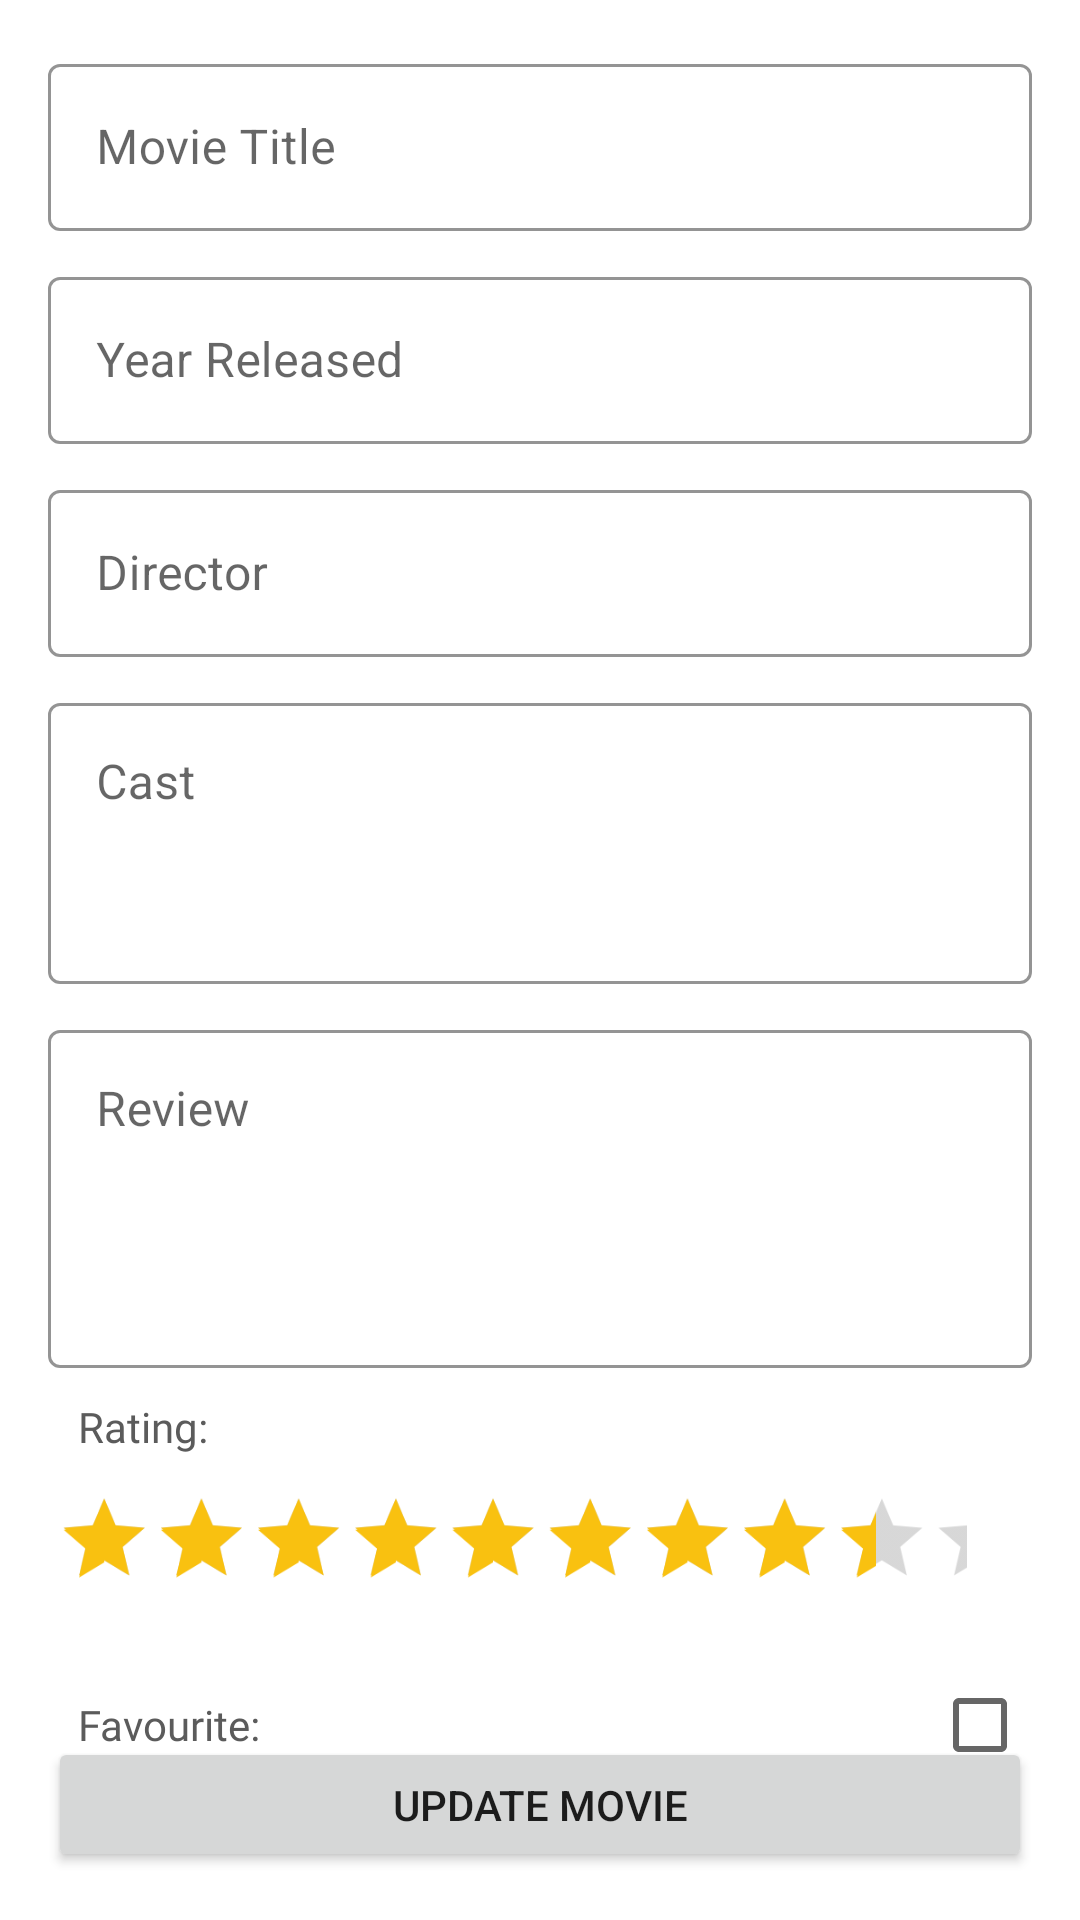

Android layout source for this screen:
<!-- AndroidManifest.xml: application theme Theme.MADCW02 -->
<!-- res/layout/activity_edit_movie_details.xml -->
<?xml version="1.0" encoding="utf-8"?>
<androidx.constraintlayout.widget.ConstraintLayout xmlns:android="http://schemas.android.com/apk/res/android"
    xmlns:app="http://schemas.android.com/apk/res-auto"
    xmlns:tools="http://schemas.android.com/tools"
    android:layout_width="match_parent"
    android:layout_height="match_parent"
    tools:context=".EditMovieDetails">

    <Button
        android:id="@+id/button"
        android:layout_width="0dp"
        android:layout_height="45dp"
        android:layout_marginStart="16dp"
        android:layout_marginLeft="16dp"
        android:layout_marginEnd="16dp"
        android:layout_marginRight="16dp"
        android:layout_marginBottom="16dp"
        android:onClick="handleUpdate"
        android:text="Update Movie"
        app:layout_constraintBottom_toBottomOf="parent"
        app:layout_constraintEnd_toEndOf="parent"
        app:layout_constraintStart_toStartOf="parent" />

    <LinearLayout
        android:id="@+id/linearLayoutInputs_EditMovieDetails"
        android:layout_width="match_parent"
        android:layout_height="0dp"
        android:layout_marginStart="16dp"
        android:layout_marginLeft="16dp"
        android:layout_marginTop="16dp"
        android:layout_marginEnd="16dp"
        android:layout_marginRight="16dp"
        android:layout_marginBottom="32dp"
        android:orientation="vertical"
        app:layout_constraintBottom_toBottomOf="parent"
        app:layout_constraintEnd_toEndOf="parent"
        app:layout_constraintStart_toStartOf="parent"
        app:layout_constraintTop_toTopOf="parent">

        
        <com.google.android.material.textfield.TextInputLayout
            android:id="@+id/txtInputLayoutMovieTitle_EditMovieDetails"
            style="@style/Theme.TextFields"
            android:layout_width="match_parent"
            android:layout_height="wrap_content"
            android:layout_marginBottom="10dp"
            android:hint="Movie Title">

            <com.google.android.material.textfield.TextInputEditText
                android:id="@+id/txtInputEditTextMovieTitle_EditMovieDetails"
                android:layout_width="match_parent"
                android:layout_height="wrap_content"
                android:inputType="text"
                android:maxLines="1" />
        </com.google.android.material.textfield.TextInputLayout>

        
        <com.google.android.material.textfield.TextInputLayout
            android:id="@+id/txtInputLayoutYearReleased_EditMovieDetails"
            style="@style/Theme.TextFields"
            android:layout_width="match_parent"
            android:layout_height="wrap_content"
            android:layout_marginBottom="10dp"
            android:hint="Year Released">

            <com.google.android.material.textfield.TextInputEditText
                android:id="@+id/txtInputEditTextYearReleased_EditMovieDetails"
                android:layout_width="match_parent"
                android:layout_height="wrap_content"
                android:inputType="numberDecimal"
                android:maxLines="1" />
        </com.google.android.material.textfield.TextInputLayout>


        
        <com.google.android.material.textfield.TextInputLayout
            android:id="@+id/txtInputLayoutDirector_EditMovieDetails"
            style="@style/Theme.TextFields"
            android:layout_width="match_parent"
            android:layout_height="wrap_content"
            android:layout_marginBottom="10dp"
            android:hint="Director">

            <com.google.android.material.textfield.TextInputEditText
                android:id="@+id/txtInputEditTextDirector_EditMovieDetails"
                android:layout_width="match_parent"
                android:layout_height="wrap_content"
                android:inputType="text"
                android:maxLines="1" />
        </com.google.android.material.textfield.TextInputLayout>

        
        <com.google.android.material.textfield.TextInputLayout
            android:id="@+id/txtInputLayoutCast_EditMovieDetails"
            style="@style/Theme.TextFields"
            android:layout_width="match_parent"
            android:layout_height="wrap_content"
            android:layout_marginBottom="10dp"
            android:hint="Cast">

            <com.google.android.material.textfield.TextInputEditText
                android:id="@+id/txtInputEditTextCast_EditMovieDetails"
                android:layout_width="match_parent"
                android:layout_height="wrap_content"
                android:gravity="start"
                android:inputType="textMultiLine"
                android:lines="3"
                android:maxLines="3"
                android:textAlignment="viewStart" />
        </com.google.android.material.textfield.TextInputLayout>


        
        <com.google.android.material.textfield.TextInputLayout
            android:id="@+id/txtInputLayoutReview_EditMovieDetails"
            style="@style/Theme.TextFields"
            android:layout_width="match_parent"
            android:layout_height="wrap_content"
            android:layout_marginBottom="10dp"
            android:hint="Review">

            <com.google.android.material.textfield.TextInputEditText
                android:id="@+id/txtInputEditTextReview_EditMovieDetails"
                android:layout_width="match_parent"
                android:layout_height="wrap_content"
                android:gravity="start"
                android:inputType="textMultiLine"
                android:lines="4"
                android:maxLines="4"
                android:textAlignment="viewStart" />
        </com.google.android.material.textfield.TextInputLayout>


        
        <TextView
            android:layout_width="match_parent"
            android:layout_height="wrap_content"
            android:layout_marginLeft="10dp"
            android:fontFamily="@font/roboto"
            android:text="Rating:"
            android:textColor="#5b5b5b"
            android:textSize="14sp">
        </TextView>
        <RatingBar
            android:id="@+id/ratingBar"
            style="@android:style/Widget.DeviceDefault.RatingBar.Indicator"
            android:layout_width="wrap_content"
            android:layout_height="wrap_content"
            android:layout_gravity="center_horizontal"
            android:layout_marginStart="-10dp"
            android:layout_marginLeft="-10dp"
            android:layout_marginTop="10dp"
            android:isIndicator="false"
            android:layout_marginBottom="20dp"
            android:max="5"
            android:numStars="10"
            android:rating="9"
            android:scaleX=".9"
            android:scaleY=".9"
            android:stepSize="1" />

        
        <LinearLayout
            android:layout_width="match_parent"
            android:layout_height="match_parent"
            android:orientation="horizontal">

            <TextView
                android:layout_width="wrap_content"
                android:layout_height="wrap_content"
                android:layout_marginLeft="10dp"
                android:fontFamily="@font/roboto"
                android:text="Favourite:"
                android:textColor="#5b5b5b"
                android:textSize="14sp"
                android:layout_weight="0.9">
            </TextView>


            <CheckBox
                android:id="@+id/isFavouriteCheckBox"
                android:layout_width="wrap_content"
                android:layout_height="wrap_content"
                android:layout_weight="0.1"
                android:checked="false"
                android:layout_marginRight="-40dp"/>


        </LinearLayout>
    </LinearLayout>

</androidx.constraintlayout.widget.ConstraintLayout>
<!-- resources referenced by this layout -->
<resources>
  <style name="Theme.TextFields" parent="Widget.MaterialComponents.TextInputLayout.OutlinedBox">
          <item name="boxStrokeColor">@color/secondaryColor</item>
          <item name="hintTextColor">@color/secondaryDarkColor</item>
          <item name="android:textColor">@color/black</item>
          <item name="android:textAppearance">@font/poppins_bold</item>
      </style>
  <style name="Theme.MADCW02" parent="Theme.MaterialComponents.DayNight.DarkActionBar">
          
          <item name="colorPrimary">@color/primaryColor</item>
          <item name="colorPrimaryVariant">@color/primaryDarkColor</item>
          <item name="colorOnPrimary">@color/primaryTextColor</item>
          
          <item name="colorSecondary">@color/secondaryColor</item>
          <item name="colorSecondaryVariant">@color/secondaryDarkColor</item>
          <item name="colorOnSecondary">@color/secondaryTextColor</item>
          
          <item name="android:statusBarColor" tools:targetApi="l">?attr/colorPrimaryVariant</item>
          
      </style>
  <color name="secondaryColor">#f9c110</color>
  <color name="secondaryDarkColor">#c19100</color>
  <color name="black">#FF000000</color>
  <color name="primaryColor">#313131</color>
  <color name="primaryDarkColor">#080808</color>
  <color name="primaryTextColor">#ffffff</color>
  <color name="secondaryTextColor">#000000</color>
</resources>
